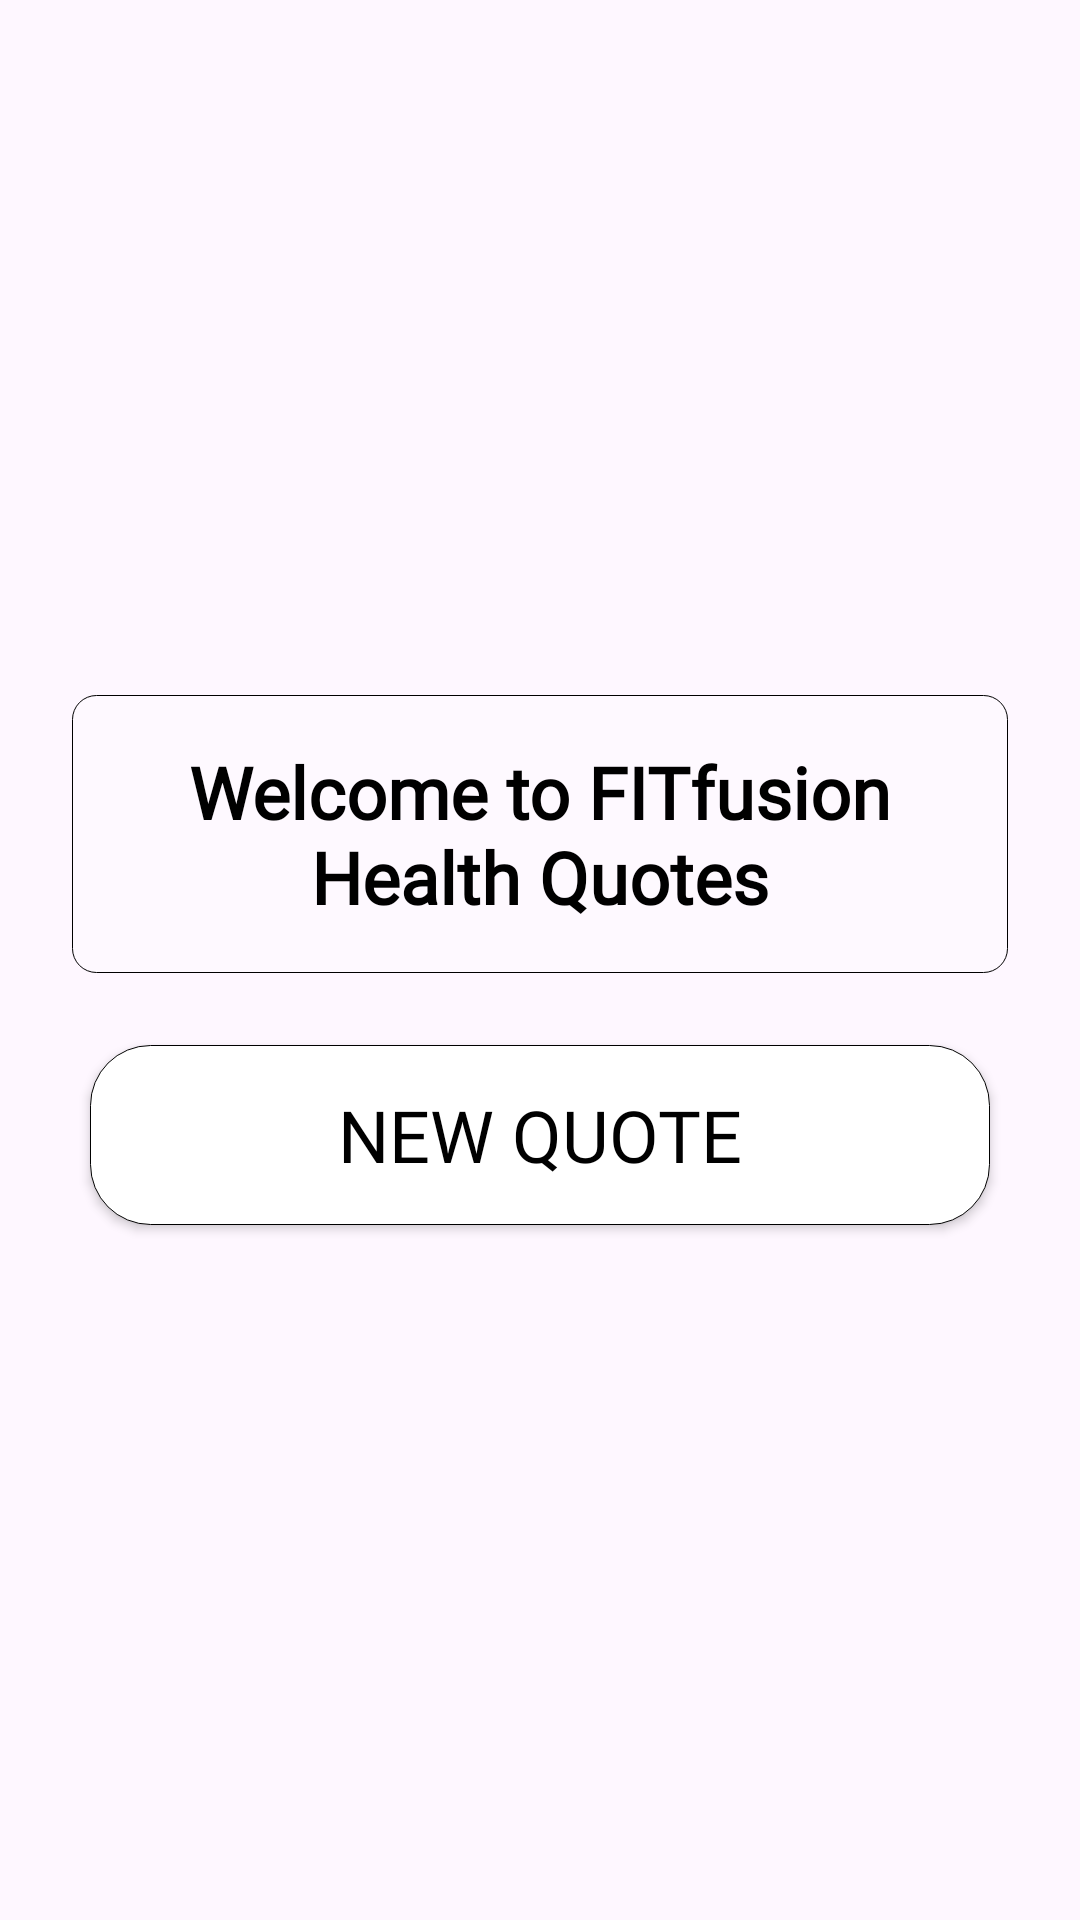

Layout XML and referenced resources for this Android screen:
<!-- AndroidManifest.xml: application theme Theme.FITFUSION -->
<!-- res/layout/activity_display_quote.xml -->
<?xml version="1.0" encoding="utf-8"?>
<LinearLayout xmlns:android="http://schemas.android.com/apk/res/android"
    xmlns:tools="http://schemas.android.com/tools"
    android:layout_width="match_parent"
    android:layout_height="match_parent"
    android:orientation="vertical"
    android:gravity="center"
    android:padding="24dp"
    tools:context="Quotes.DisplayQuoteActivity">

    <TextView
        android:id="@+id/quoteTextView"
        android:layout_width="match_parent"
        android:layout_height="wrap_content"
        android:padding="16dp"
        android:fontFamily="@font/textviewfont"
        android:text="Welcome to FITfusion Health Quotes"
        android:textSize="24sp"
        android:textAlignment="center"
        android:textStyle="bold"
        android:textColor="@android:color/black"
        android:gravity="center"
        android:background="@drawable/quote_background"
        android:paddingBottom="24dp"/>

    <androidx.appcompat.widget.AppCompatButton
        android:id="@+id/newQuoteButton"
        android:text="New Quote"
        android:padding="10dp"
        android:textColor="@android:color/black"
        android:layout_marginTop="24dp"
        android:layout_width="300dp"
        android:layout_height="60dp"
        android:fontFamily="@font/btnfont"
        android:background="@drawable/whitebtn"
        android:elevation="5dp"
        android:textSize="24sp"

        />
</LinearLayout>
<!-- resources referenced by this layout -->
<resources>
  <!-- drawable quote_background (drawable) -->
  <?xml version="1.0" encoding="utf-8"?>
  <shape xmlns:android="http://schemas.android.com/apk/res/android">
      <solid android:color="#33FFFFFF" />
      <corners android:radius="8dp" />
      <stroke android:width="1px" android:color="#000000"/>
  </shape>
  <!-- drawable whitebtn (drawable) -->
  <?xml version="1.0" encoding="utf-8"?>
  <shape xmlns:android="http://schemas.android.com/apk/res/android">
  <solid android:color="@color/white" />
      <corners android:radius="20dp"/>
      <stroke android:width="1px" android:color="#000000"/>
  
  </shape>
  <style name="Theme.FITFUSION" parent="Base.Theme.FITFUSION" />
  <color name="white">#FFFFFFFF</color>
  <style name="Base.Theme.FITFUSION" parent="Theme.Material3.Light.NoActionBar">
          
          
          <item name="android:windowFullscreen">true</item>
      </style>
</resources>
